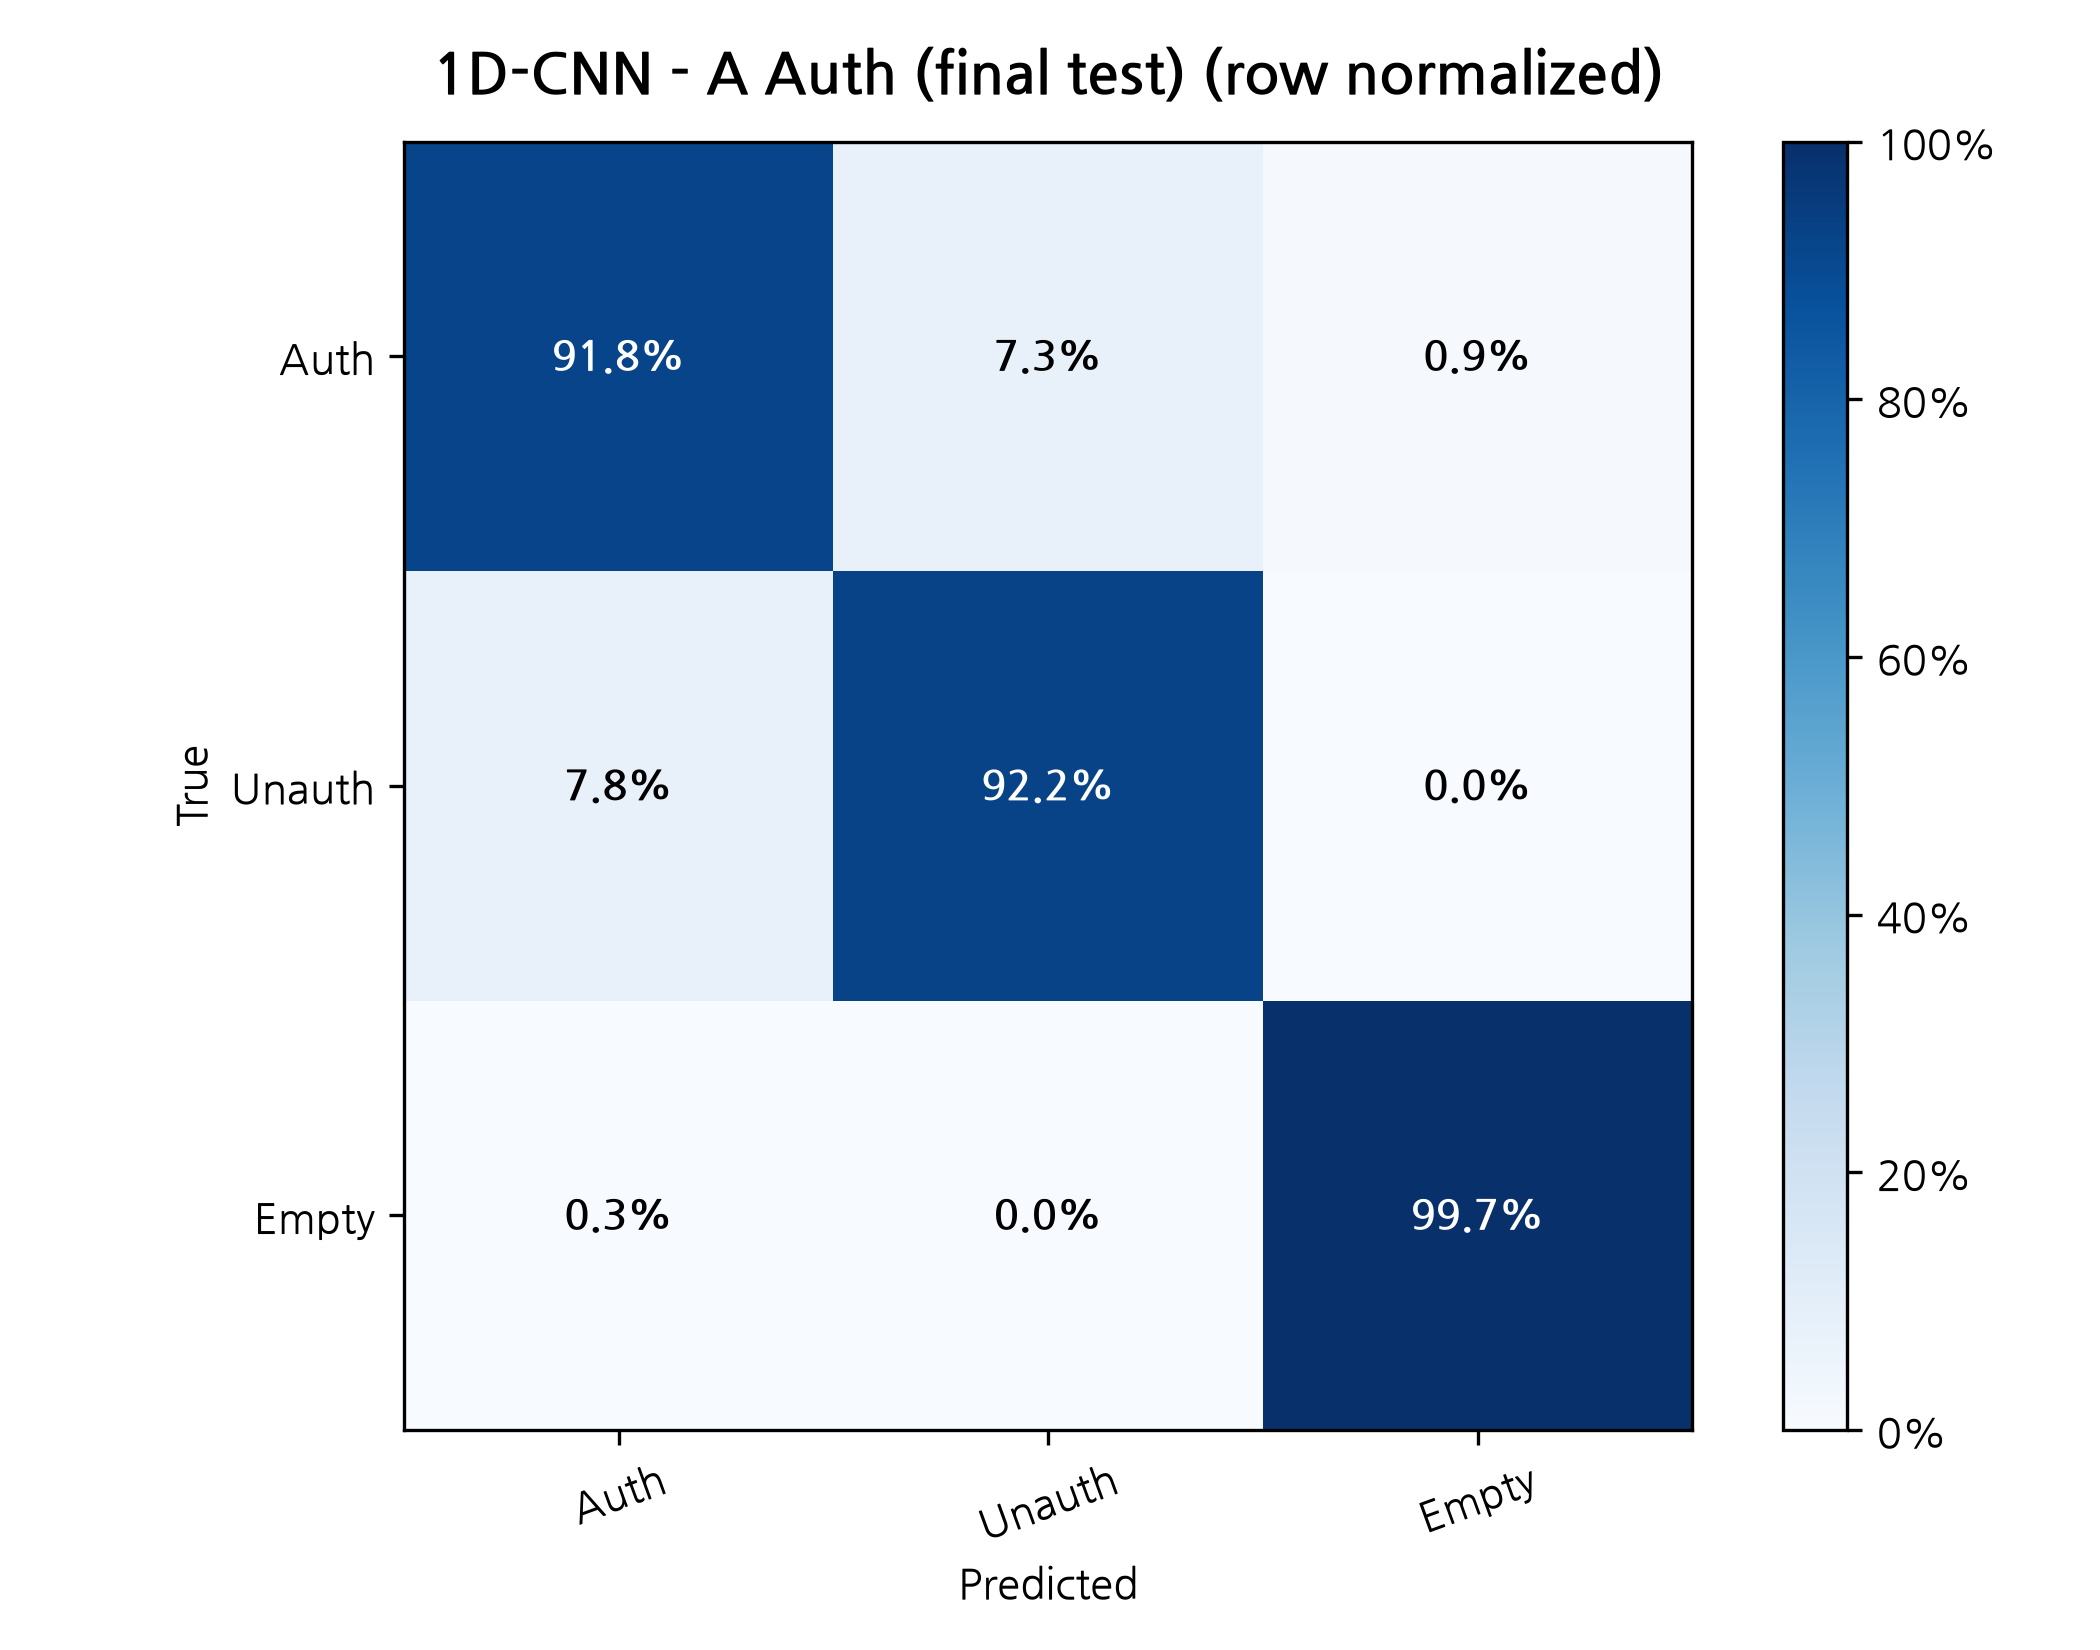

Source data for this figure (header and first rows):
True / Predicted, Auth, Unauth, Empty
Auth, 0.9181, 0.07328, 0.008621
Unauth, 0.07759, 0.9224, 0.0
Empty, 0.002809, 0.0, 0.9972
